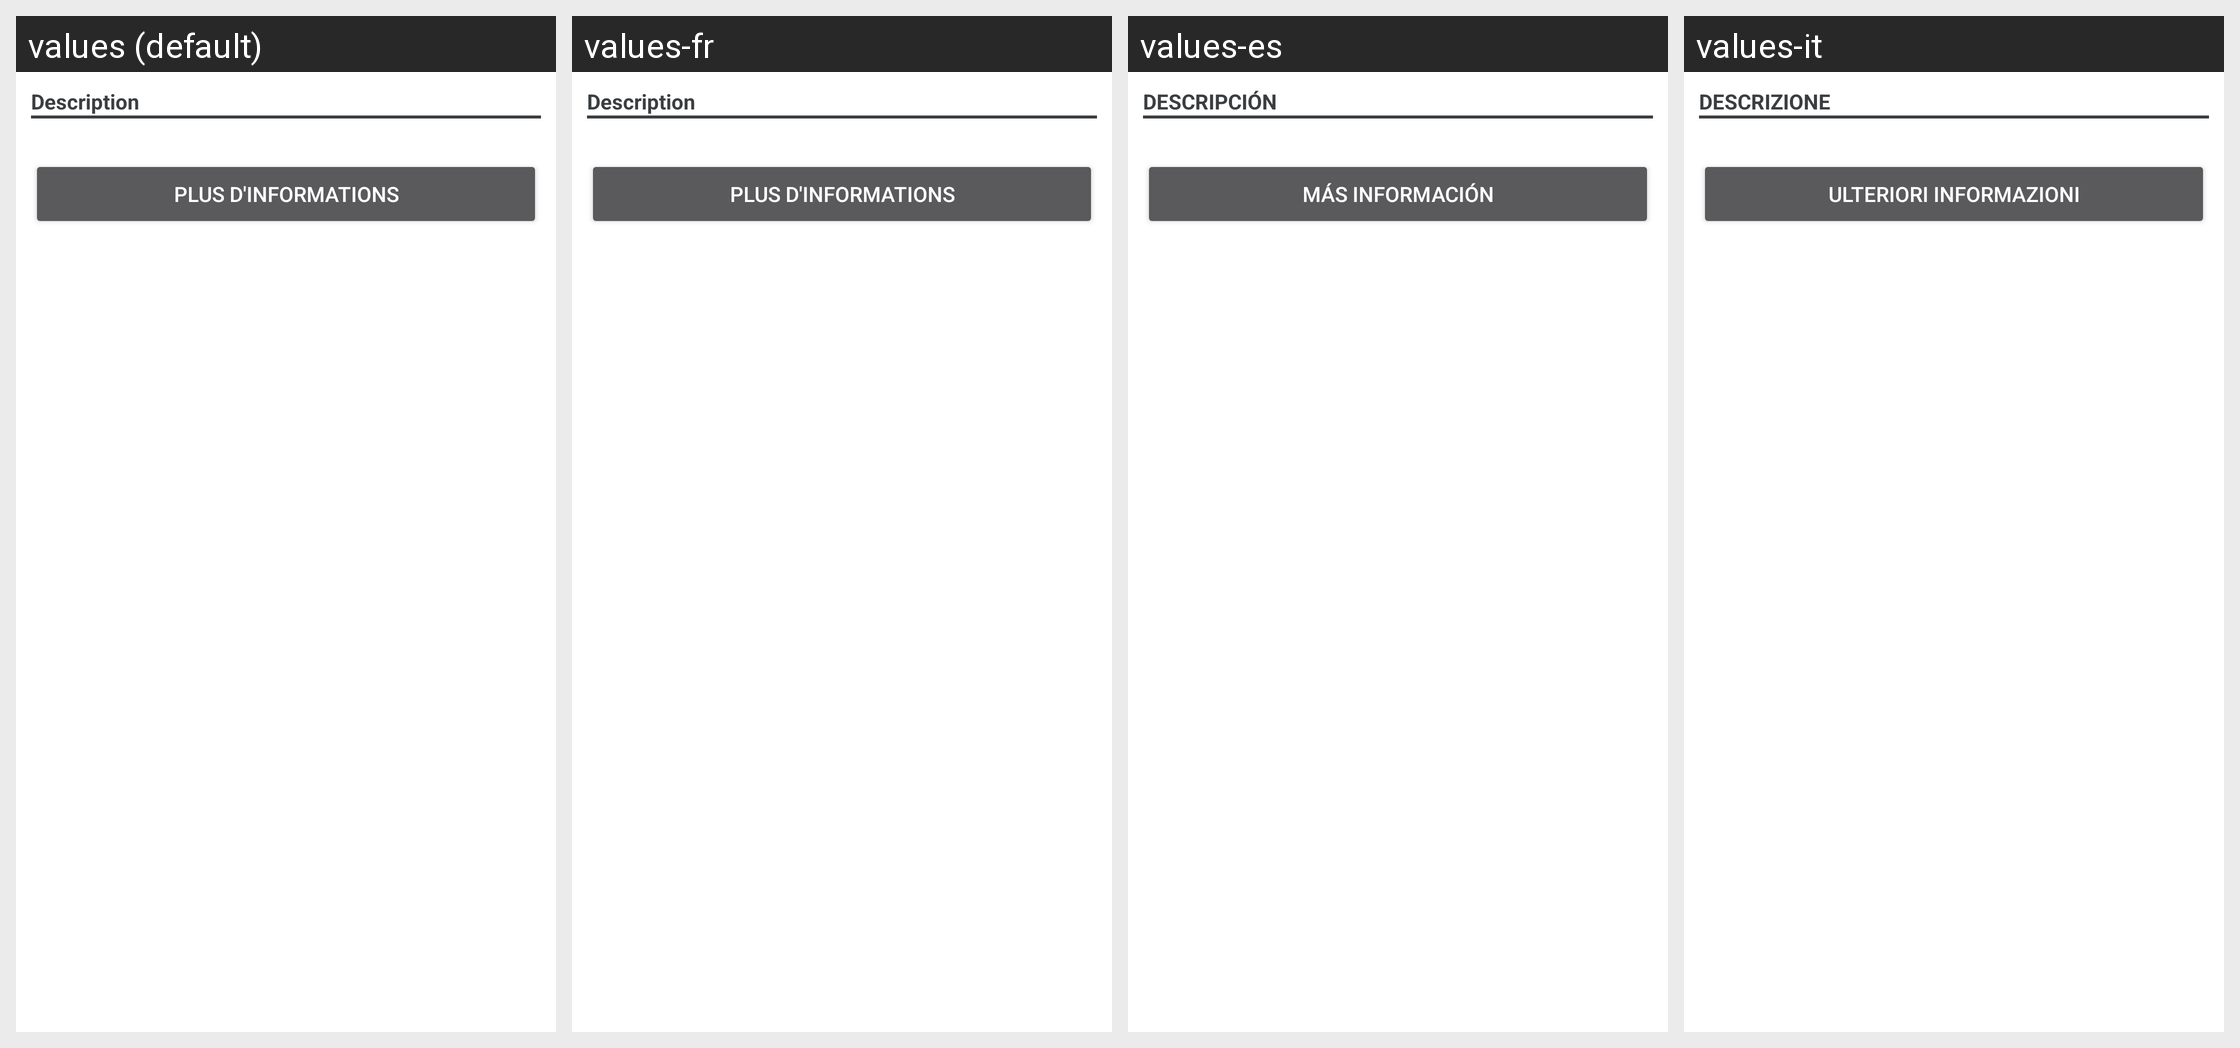

The Android screen above is rendered under several locales of the same app. Produce the string resources it draws, with the default and per-locale values.
Android screen res/layout/fragment_actualites_details.xml rendered under 4 locales, left to right: values (default), values-fr, values-es, values-it. Device: Nexus 5 (rendered at 1080×1920; each locale shown at half size, 540×960, under a caption strip naming it); theme TagDroidTheme.
Other locales in the repository, not shown: values-en.
Strings drawn on this screen, with the default value and each locale's value (text and hints the layout hard-codes, and strings that could not be matched under every locale, appear in the picture but are not listed):

description
  values: Description
  values-fr: Description
  values-es: DESCRIPCIÓN
  values-it: DESCRIZIONE

more
  values: Plus d'informations
  values-fr: Plus d'informations
  values-es: Más información
  values-it: Ulteriori informazioni
